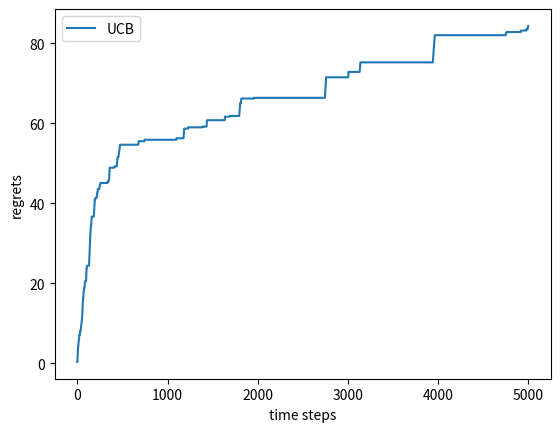

Source code (Python):
import numpy as np
import matplotlib.pyplot as plt

class Bandit:
    #K臂老虎机
    #属性 probs, bext_index
    #method : play(k) 
    def __init__(self, K):
        #K problities
        self.k = K;
        self.probs = np.random.uniform(size = K);
        self.best_prob = self.probs.max();
        self.best_index = self.probs.argmax();
    
    def play(self, k):
        #when choose the k ,what happened
        if(np.random.rand() < self.probs[k]):
            return 1;
        else:
            return 0;


class Solver():
    def __init__(self, bandit):
        self.bandit = bandit;
        #进行记录, 每次的行动, 以及遗憾.
        self.count = np.zeros(self.bandit.k);
        self.regret = 0;
        self.actions = [];
        self.regrets = [];
    
    def update_regrets_actions(self, k):
        # update the regrets, and reurn if win
        self.regret += (self.bandit.best_prob - self.bandit.probs[k]);
        self.regrets.append(self.regret);
        self.actions.append(k);
        self.count[k] +=1 ;
        #return self.bandit.step(k);

    
    def run_one_step():
        #choose a bandit k
        return -1;
    
    def run(self, num_steps):
        for i in range(0, num_steps):
            action = self.run_one_step();
            self.update_regrets_actions(action);
            #self.count[action] += 1;


class UCB(Solver):
    #某个算法具体的实现,
    def __init__(self, bandit, coef = 1, init_prob= 1.0):
        super().__init__(bandit);
        self.coef = coef;
        self.estimates = np.array([init_prob] * self.bandit.k);
        self.total = 0;
        self.name = "UCB";
        
    
    def run_one_step(self):
        #choose a k ,and updata the estimates
        self.total +=1;
        ucb = self.estimates + self.coef * np.sqrt(np.log(self.total) / (2 * (self.count +1)))

        k = ucb.argmax();
        r = self.bandit.play(k);

        self.estimates[k] += 1. / (self.count[k] + 1) * (r - self.estimates[k]);
    

        return k;
        

def picshow(solvers):
    for solver in solvers :
        time = len(solver.regrets)
        #print(time)
        time_list = range(time);
        plt.plot(time_list, solver.regrets, label = solver.name);
    
    plt.xlabel("time steps");
    plt.ylabel('regrets')
    
    #show the label
    plt.legend();
    plt.show()






if __name__ == '__main__':
    np.random.seed(1);
    K = 10;
    bandit = Bandit(10);

    ucb = UCB(bandit, 1)
    ucb.run(5000);

    picshow([ucb]);
    #print(bandit.best_prob);
    #print(egreedy.actions)
    #print(egreedy.estimates)
    #print(egreedy.regret)

    #print(np.random.random(50))
